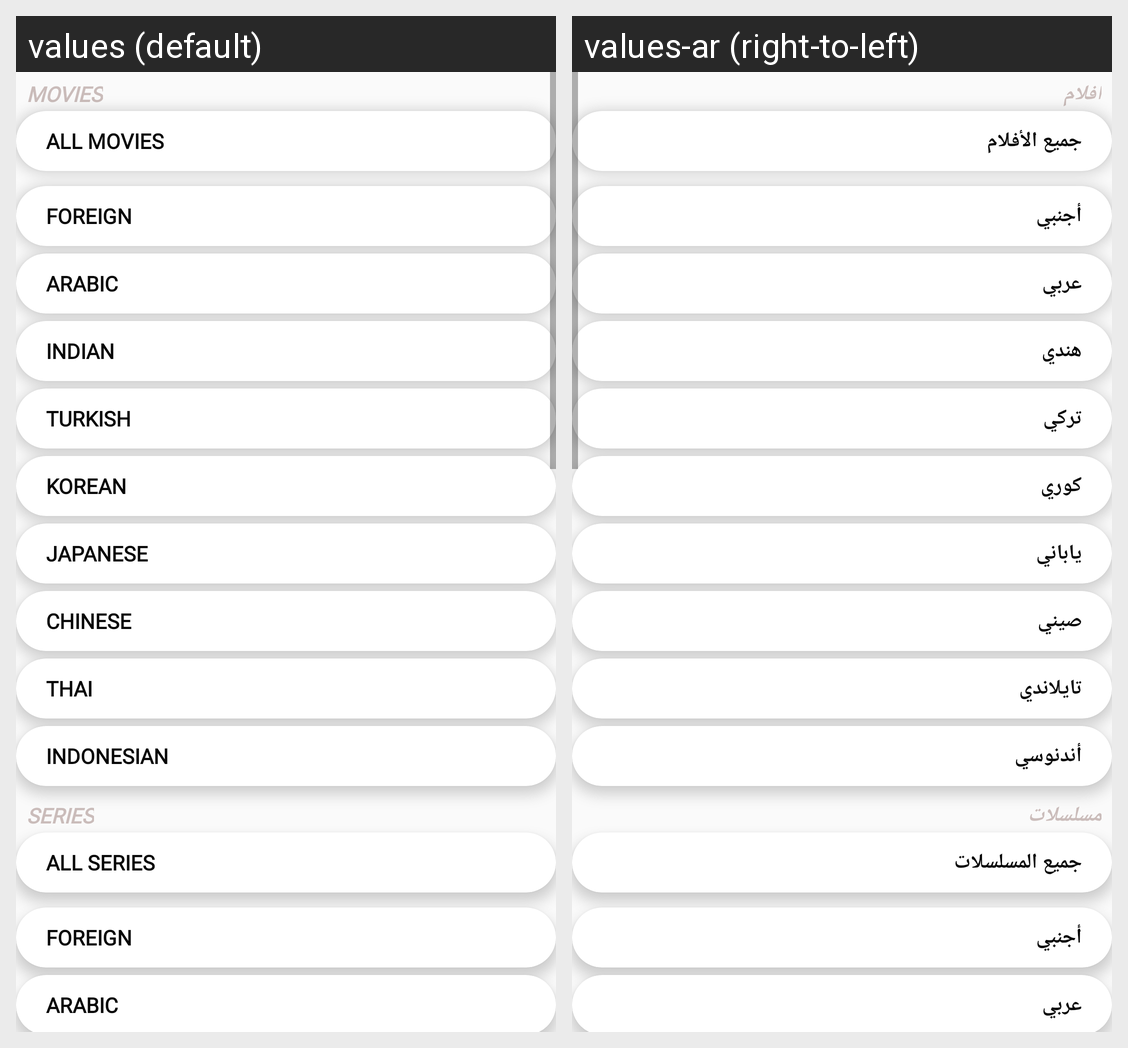

The same Android screen rendered under two of its app's locales, left to right. List the strings drawn on it with the default value and each locale's translation.
Android screen res/layout/categories_fragment.xml rendered under 2 locales, left to right: values (default), values-ar (right-to-left). Device: Nexus 5 (rendered at 1080×1920; each locale shown at half size, 540×960, under a caption strip naming it); theme AppTheme.
Strings drawn on this screen, with the default value and each locale's value (text and hints the layout hard-codes, and strings that could not be matched under every locale, appear in the picture but are not listed):

section_movies
  values: MOVIES
  values-ar: أفلام

all_movies
  values: ALL MOVIES
  values-ar: جميع الأفلام

brand_of_section_foreign
  values: FOREIGN
  values-ar: أجنبي

brand_of_section_arabic
  values: ARABIC
  values-ar: عربي

brand_of_section_indian
  values: INDIAN
  values-ar: هندي

brand_of_section_turkish
  values: TURKISH
  values-ar: تركي

brand_of_section_korean
  values: KOREAN
  values-ar: كوري

brand_of_section_japanese
  values: JAPANESE
  values-ar: ياباني

brand_of_section_chinese
  values: CHINESE
  values-ar: صيني

brand_of_section_thai
  values: THAI
  values-ar: تايلاندي

brand_of_section_Indonesian
  values: INDONESIAN
  values-ar: أندنوسي

section_series
  values: SERIES
  values-ar: مسلسلات

all_series
  values: ALL SERIES
  values-ar: جميع المسلسلات
